Run: headless pygame with SDL's dummy video driver; simulated clock (each Clock.tick advances the game by its frame time, no real sleeping); random seed 0; keys injected as events and as key.get_pressed() state; no mouse input.
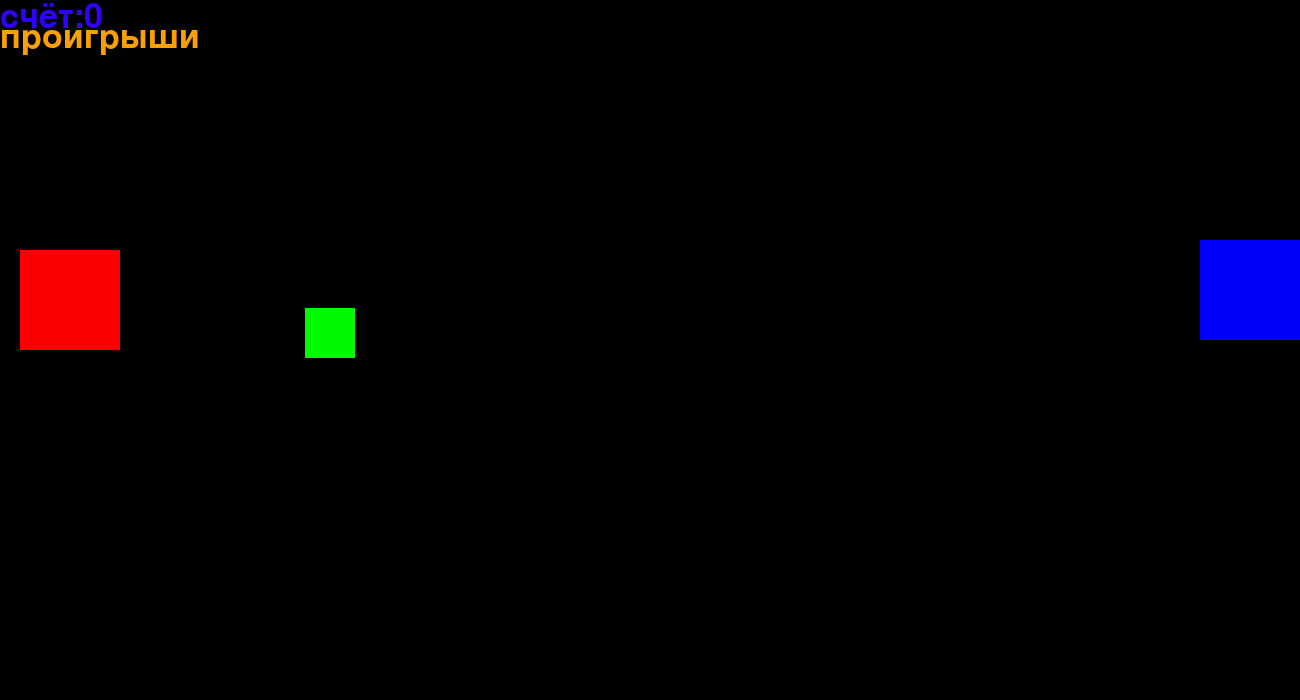
Frame 1 of 4 · flips 1–60 · no input
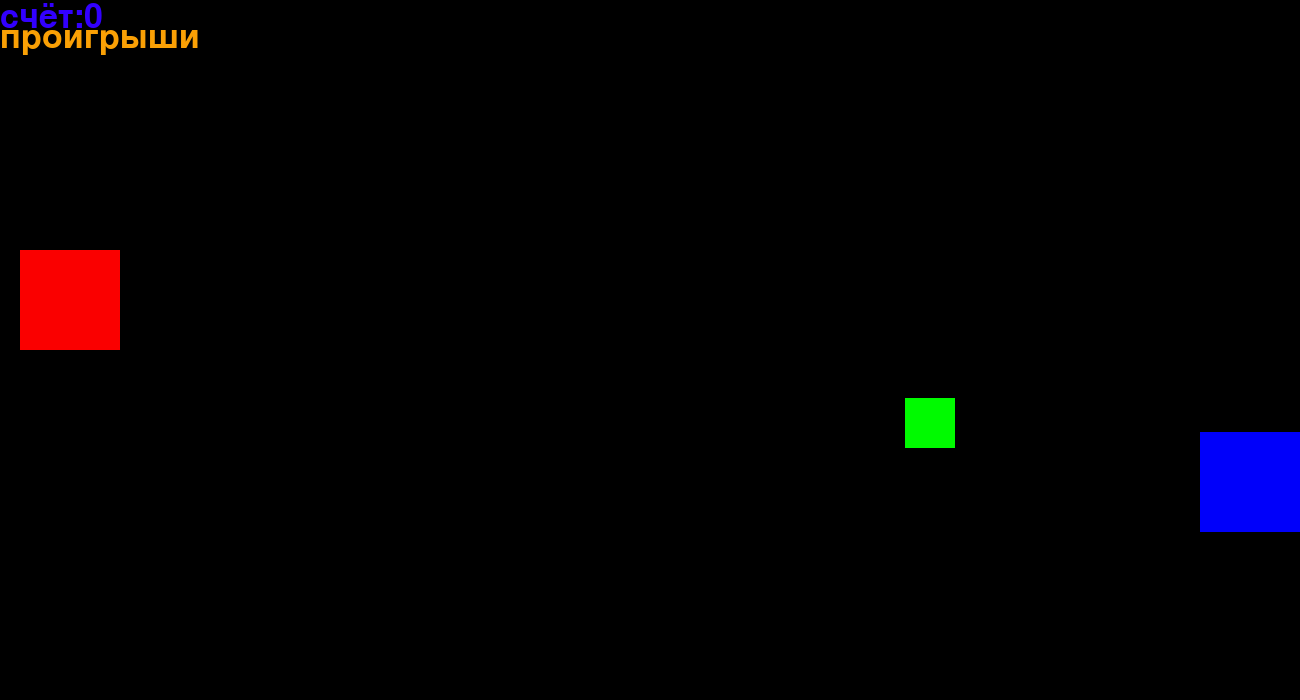
Frame 2 of 4 · flips 61–180 · tapped SPACE, RETURN · held RIGHT (→), D
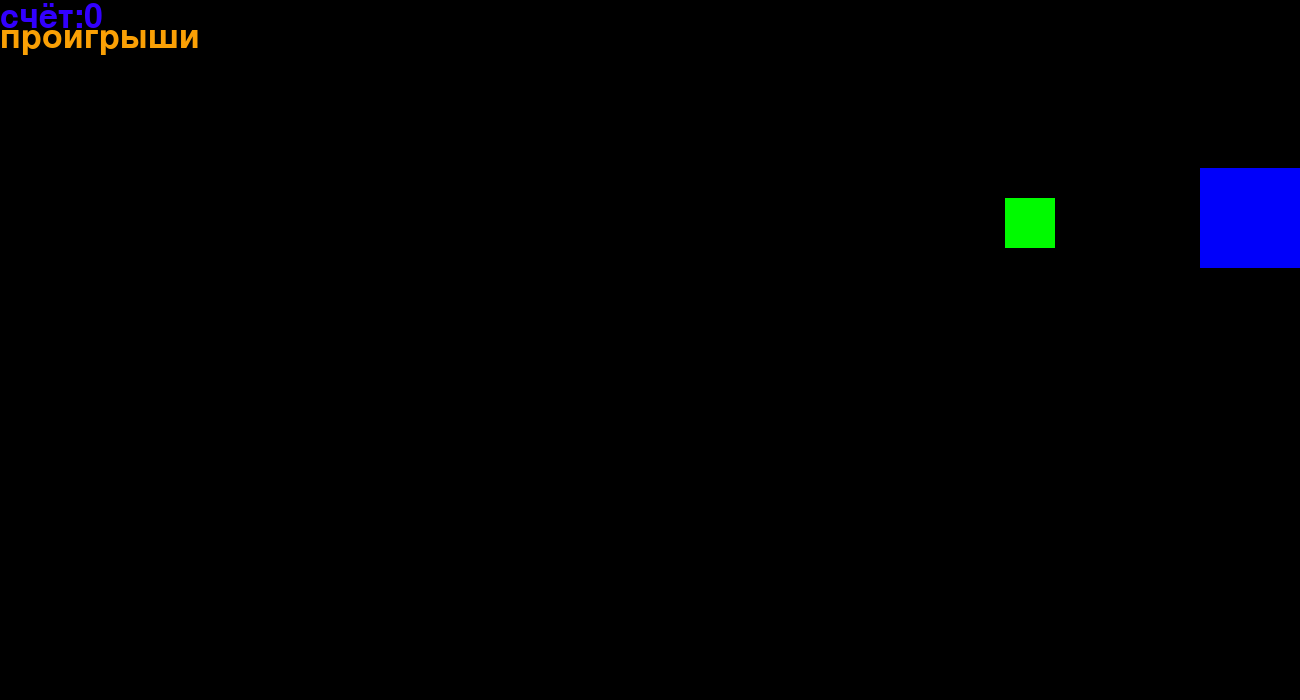
Frame 3 of 4 · flips 181–300 · held DOWN (↓), S
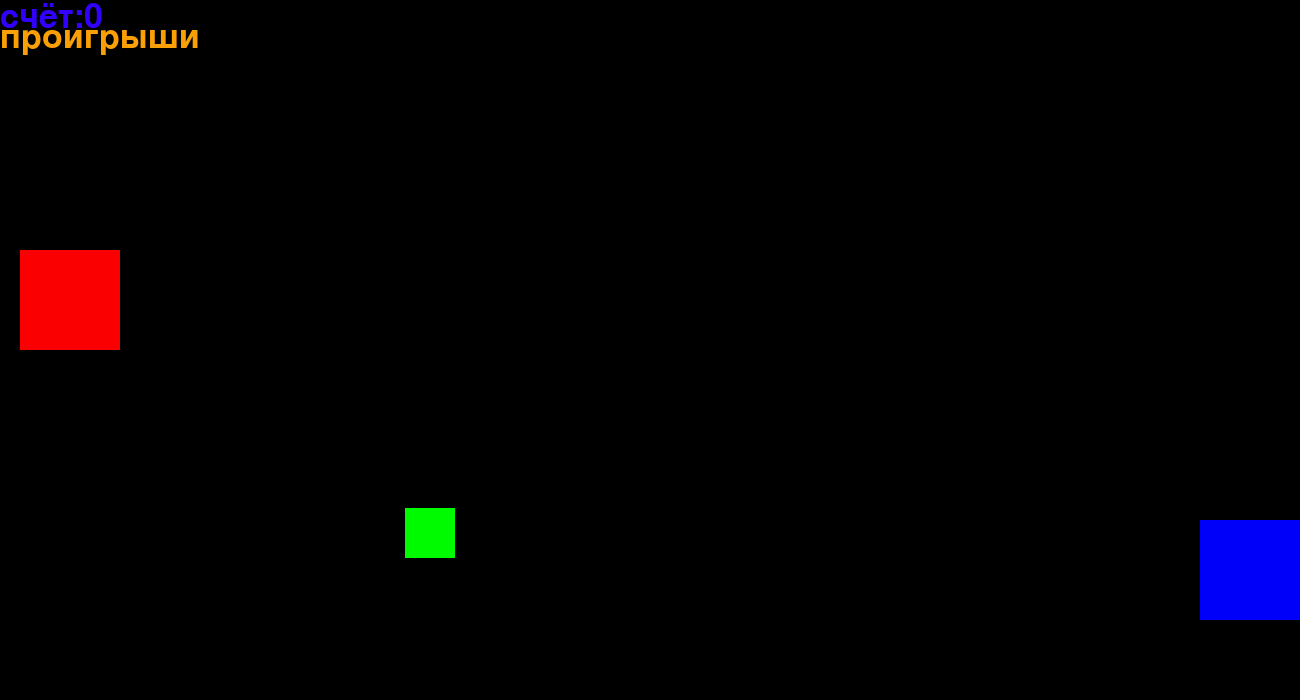
Frame 4 of 4 · flips 301–420 · held LEFT (←), A, UP (↑), W

The pygame program that drew these frames:

import pygame
pygame.init()
#---------------------#
#window = pygame.display.set_mode((0, 0), pygame.FULLSCREEN)
window = pygame.display.set_mode((1300, 700))

numb_printer = pygame.font.Font(None, 50)
printer_img = numb_printer.render("счётчик", True, (50, 0, 255))

gmov_printer = pygame.font.Font(None, 50)
gmov_img = gmov_printer.render("проигрыши", True, (250, 160, 5))

pygame.display.set_caption("Ping Pong")
FPS = 120
class Game_Object:
    def __init__(self, x, y, w, h, color):
        self.hitbox = pygame.Rect(x, y, w, h)
        self.color = color
        self.count = 0
        self.speed = 4
        self.gmov_count = 0
    def control(self):
        button_list = pygame.key.get_pressed()
        if button_list[pygame.K_w] == True:
            self.hitbox.y -= 9
        if button_list[pygame.K_s] == True:
            self.hitbox.y += 9
        if button_list[pygame.K_UP] == True:
            self.hitbox.y -= 9
        if button_list[pygame.K_DOWN] == True:
            self.hitbox.y += 9
        print("W-",button_list[pygame.K_w], "  ", "S-",button_list[pygame.K_s], "  ", "DOWN-",button_list[pygame.K_DOWN], "  ", "UP-",button_list[pygame.K_UP], "   ", "FPS-", FPS)
    def auto_bot(self):
        if ball.hitbox.y > bot.hitbox.y:
            bot.hitbox.y += self.speed
        if ball.hitbox.y < bot.hitbox.y:
            bot.hitbox.y -= self.speed

player = Game_Object(20, 250, 100, 100, (250, 0, 0))
bot = Game_Object(1200, 0, 100, 100, (0, 0, 250))
class Ball:
    def __init__(self, x, y, w, h, color):
        self.hitbox = pygame.Rect(x, y, w, h)
        self.color = color
        self.speedx = 5
        self.speedy = 5
    def control(self):
        global printer_img
        global gmov_printer
        self.hitbox.x += self.speedx
        self.hitbox.y += self.speedy
        if self.hitbox.bottom > 700:
            self.speedy = -5
        if self.hitbox.right > 1300:
            self.speedx = -5
        if self.hitbox.top < 0:
            self.speedy = 5
        if self.hitbox.left < 0:
            self.hitbox.x = 650
            self.hitbox.y = 350
            player.gmov_count +=1
        if self.hitbox.colliderect(player.hitbox):
            self.hitbox.x = player.hitbox.right + 4
            self.speedx = 5
            player.count += 1
        if self.hitbox.colliderect(bot.hitbox):
            self.speedx = -5
        printer_img = numb_printer.render("счёт:" + str(player.count), True, (50, 0, 255))
        gmov_img = gmov_printer.render("проигрыши" + str(player.gmov_count), True, (250, 160, 5))

ball = Ball(5, 8, 50, 50, (0, 250, 0))

while True:
    window.fill((0, 0, 0))
    window.blit(printer_img, (0, 0))
    window.blit(gmov_img, (0, 20))

    eventlist = pygame.event.get()
    for event in eventlist:
        if event.type == pygame.QUIT:
            exit()
        if event.type == pygame.KEYDOWN:
            if event.key in (pygame.K_LSHIFT, pygame.K_RSHIFT):
                pass
            if event.key == pygame.K_ESCAPE:  # Если нажат Esc
                exit()
            if event.type == pygame.KEYDOWN:
                if event.key == (pygame.K_z):
                    pass
    player.control()
    ball.control()
    bot.auto_bot()
    pygame.draw.rect(window, player.color, player.hitbox)
    pygame.draw.rect(window, ball.color, ball.hitbox)
    pygame.draw.rect(window, bot.color, bot.hitbox)
    pygame.display.update()
    pygame.time.Clock().tick(FPS)
